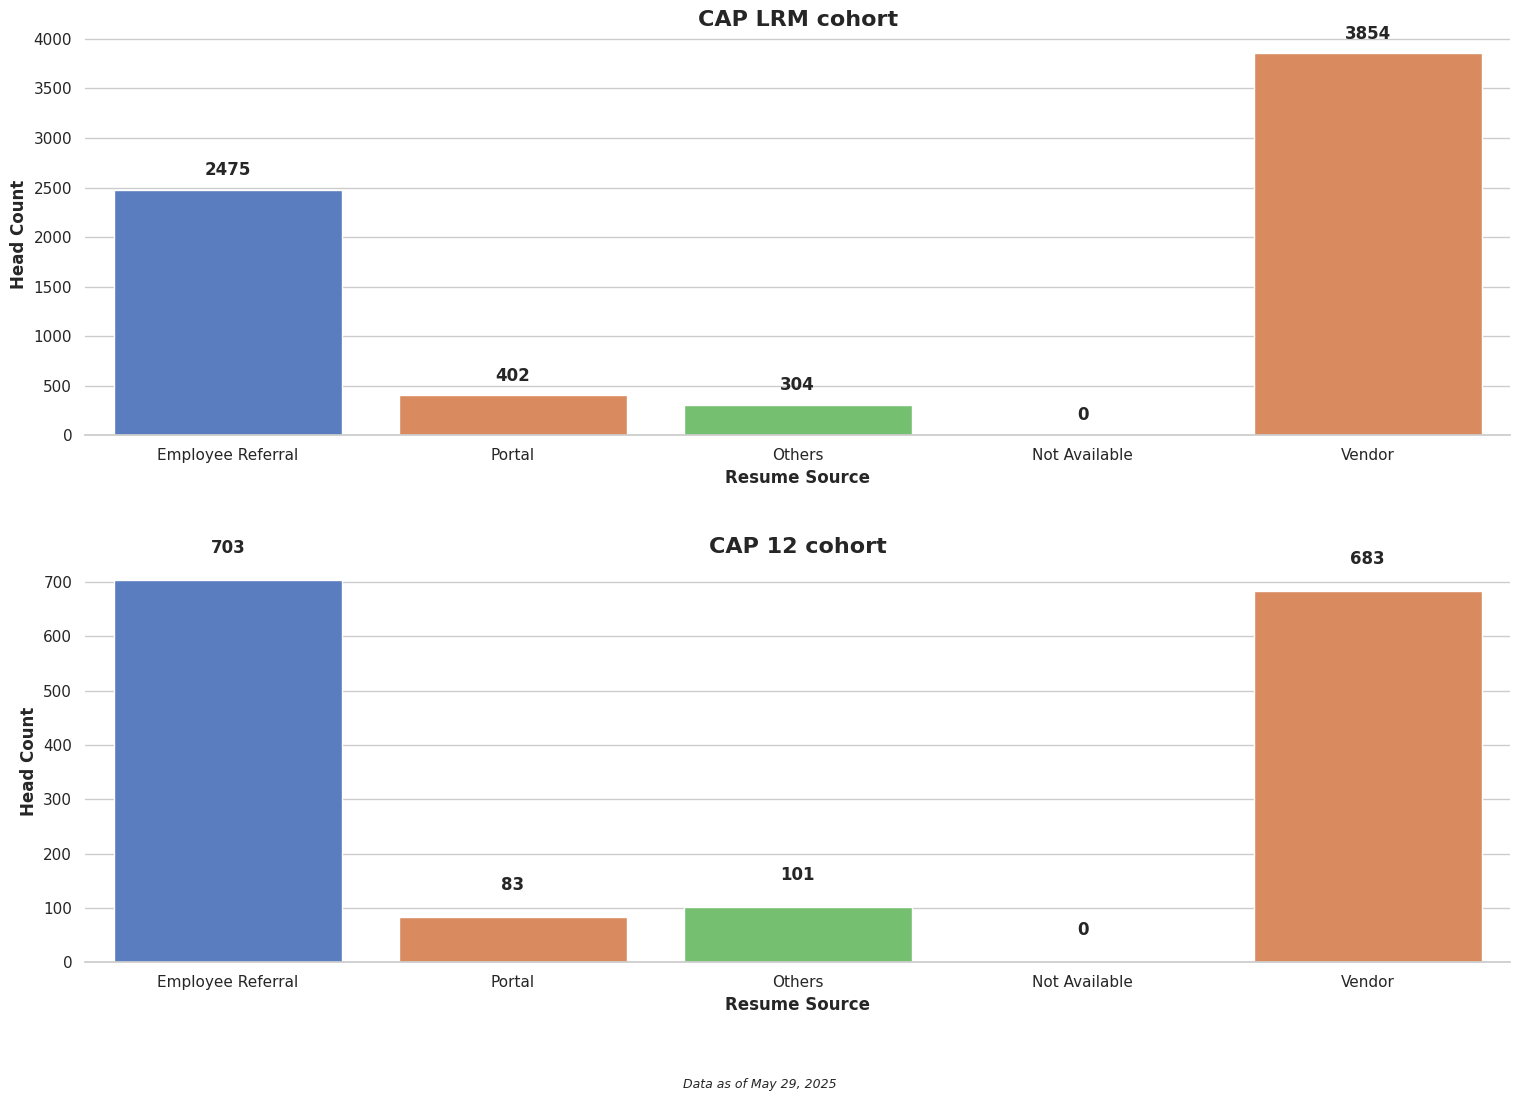

This figure's Python source:
import matplotlib.pyplot as plt
import numpy as np
import seaborn as sns
import pandas as pd

# Set seaborn style
sns.set_theme(style="whitegrid")  # Set the seaborn theme
plt.rcParams['font.family'] = 'sans-serif'  # Use a cleaner font

# Data for the bar chart
categories = ['Employee Referral',
'Portal',
'Others',
'Not Available',
'Vendor']
values = [2475, 402, 304, 0, 3854]
values2 = [703, 83, 101, 0, 683]

# Removed duplicate dataframe creation (now created below)

# Create figure and axis with seaborn color palette
fig, axes = plt.subplots(2, 1, figsize=(16, 12))
palette = sns.color_palette("muted", 3)  # Choose a nice color palette

# Create dataframe for both subplots
df1 = pd.DataFrame({'Categories': categories, 'Values': values})
df2 = pd.DataFrame({'Categories': categories, 'Values': values2})

# Create the bar charts with seaborn
bars1 = sns.barplot(x='Categories', y='Values', data=df1, palette=palette, ax=axes[0])
bars2 = sns.barplot(x='Categories', y='Values', data=df2, palette=palette, ax=axes[1])

# Add labels and title with improved styling for first subplot
axes[0].set_xlabel('Resume Source', fontsize=12, fontweight='bold')
axes[0].set_ylabel('Head Count', fontsize=12, fontweight='bold')
axes[0].set_title('CAP LRM cohort', fontsize=16, fontweight='bold')

# Add values on top of bars for first subplot
for i, v in enumerate(values):
    axes[0].text(i, v + 150, str(v), ha='center', fontweight='bold')

# Add labels and title with improved styling for second subplot
axes[1].set_xlabel('Resume Source', fontsize=12, fontweight='bold')
axes[1].set_ylabel('Head Count', fontsize=12, fontweight='bold')
axes[1].set_title('CAP 12 cohort', fontsize=16, fontweight='bold')

# Add values on top of bars for second subplot
for i, v in enumerate(values2):
    axes[1].text(i, v + 50, str(v), ha='center', fontweight='bold')

# Customize the grid for both subplots
sns.despine(left=True, ax=axes[0])  # Remove the left spine for cleaner look
sns.despine(left=True, ax=axes[1])  # Remove the left spine for cleaner look

# Add context information
plt.figtext(0.5, 0.01, 'Data as of May 29, 2025', ha='center', fontsize=9, fontstyle='italic')

# Add finishing touches
plt.tight_layout(pad=3.0, rect=[0, 0.03, 1, 0.95])

plt.savefig('Plot1 Head Count by Work Status.png', dpi=300, bbox_inches='tight')  # Save high-quality image
plt.show()